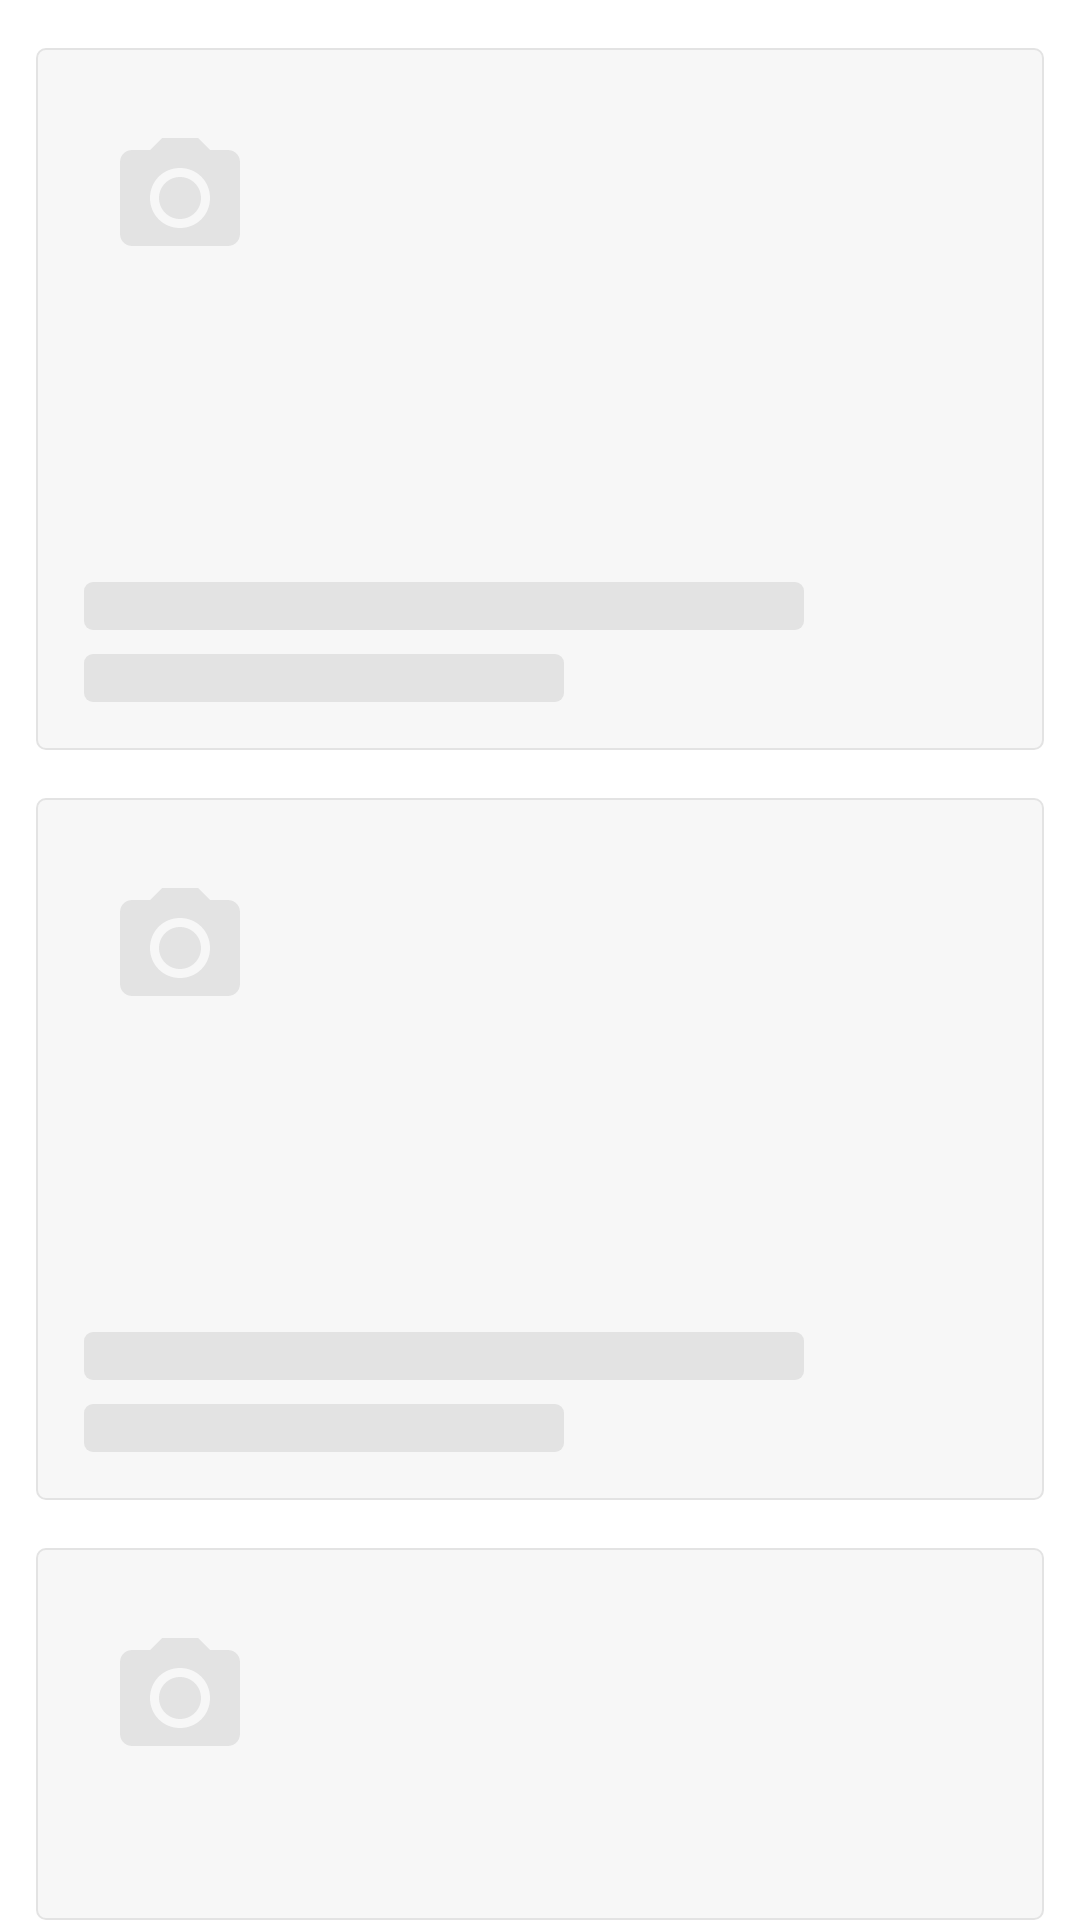

Layout XML and referenced resources for this Android screen:
<!-- AndroidManifest.xml: application theme AppTheme -->
<!-- res/layout/fragment_upcoming.xml -->
<?xml version="1.0" encoding="utf-8"?>
<FrameLayout xmlns:android="http://schemas.android.com/apk/res/android"
    android:layout_width="match_parent"
    android:layout_height="match_parent"
    xmlns:app="http://schemas.android.com/apk/res-auto"
    android:orientation="vertical"
    android:background="@color/background_color">

    <LinearLayout
        android:layout_width="match_parent"
        android:layout_height="match_parent"
        android:orientation="vertical">
    <LinearLayout
        android:id="@+id/empty_layout"
        android:layout_width="match_parent"
        android:layout_height="wrap_content"
        android:orientation="vertical"
        android:layout_marginTop="48dp"
        android:layout_marginLeft="12dp"
        android:layout_marginRight="12dp"
        android:layout_marginBottom="32dp"
        android:gravity="center_horizontal"
        android:visibility="gone"
        >

        <ImageView
            android:layout_width="48dp"
            android:layout_height="48dp"
            android:src="@drawable/ic_list"
            />

        <TextView
            style="@style/Body1CentreTextStyle"
            android:layout_width="wrap_content"
            android:layout_height="24dp"
            android:text="Nothing to show"
            android:layout_marginTop="16dp"
            android:lineHeight="24sp"
            />

        <TextView
            style="@style/Body2TextStyle"
            android:layout_width="match_parent"
            android:layout_height="40dp"
            android:text="@string/empty_statement"
            android:textAlignment="center"
            android:lineHeight="20sp"
            />

    </LinearLayout>

        <LinearLayout
            android:id="@+id/error_layout"
            android:layout_width="match_parent"
            android:layout_height="wrap_content"
            android:orientation="vertical"
            android:layout_marginTop="48dp"
            android:layout_marginLeft="12dp"
            android:layout_marginRight="12dp"
            android:layout_marginBottom="32dp"
            android:gravity="center_horizontal"
            android:visibility="gone"
            >

            <ImageView
                android:layout_width="48dp"
                android:layout_height="48dp"
                android:src="@drawable/ic_error"
                />

            <TextView
                style="@style/Body1CentreTextStyle"
                android:layout_width="wrap_content"
                android:layout_height="wrap_content"
                android:text="Something's gone wrong"
                android:layout_marginTop="16dp"
                android:lineHeight="24sp"
                />

            <TextView
                style="@style/Body2TextStyle"
                android:layout_width="match_parent"
                android:layout_height="40dp"
                android:text="We couldn't load the upcoming events. Check your cellular or wifi connection and try again."
                android:textAlignment="center"
                android:lineHeight="20sp"
                />
            <Button
                android:id="@+id/error_retry_btn"
                android:layout_width="wrap_content"
                android:layout_height="wrap_content"
                android:text="RETRY"
                android:background="@drawable/button_bg"
                android:paddingLeft="16dp"
                android:paddingRight="16dp"
                android:paddingTop="8dp"
                android:paddingBottom="8dp"
                android:layout_marginTop="20dp"
                android:textAppearance="@style/ButtonText"/>

        </LinearLayout>
        <LinearLayout
            android:id="@+id/no_connection_layout"
            android:layout_width="match_parent"
            android:layout_height="wrap_content"
            android:orientation="vertical"
            android:layout_marginTop="48dp"
            android:layout_marginLeft="12dp"
            android:layout_marginRight="12dp"
            android:layout_marginBottom="32dp"
            android:gravity="center_horizontal"
            android:visibility="gone"
            >

            <ImageView
                android:layout_width="48dp"
                android:layout_height="48dp"
                android:src="@drawable/ic_offline"
                />

            <TextView
                style="@style/Body1CentreTextStyle"
                android:layout_width="wrap_content"
                android:layout_height="wrap_content"
                android:text="No connection"
                android:layout_marginTop="16dp"
                android:lineHeight="24sp"
                />

            <TextView
                style="@style/Body2TextStyle"
                android:layout_width="match_parent"
                android:layout_height="40dp"
                android:text="You appear to be offline. Check your mobile or wifi connection and try again."
                android:textAlignment="center"
                android:lineHeight="20sp"
                />
            <Button
                android:id="@+id/offline_retry_btn"
                android:layout_width="wrap_content"
                android:layout_height="wrap_content"
                android:text="RETRY"
                android:background="@drawable/button_bg"
                android:paddingLeft="16dp"
                android:paddingRight="16dp"
                android:paddingTop="8dp"
                android:paddingBottom="8dp"
                android:layout_marginTop="20dp"
                android:textAppearance="@style/ButtonText"/>

        </LinearLayout>

        <LinearLayout
        android:id="@+id/loading_layout"
        android:layout_width="match_parent"
        android:layout_height="wrap_content"
        android:orientation="vertical"
        android:layout_marginTop="16dp"
        android:layout_marginLeft="12dp"
        android:layout_marginRight="12dp"
        >

        <LinearLayout
            android:layout_width="match_parent"
            android:layout_height="wrap_content"
            android:orientation="vertical"
            android:background="@drawable/bg_rounded_empty">
            <ImageView
                android:layout_width="48dp"
                android:layout_height="48dp"
                android:src="@drawable/ic_camera"
                android:layout_margin="24dp"
                app:tint="@color/atom_block_bg_color"
                />

            <LinearLayout
                android:layout_width="240dp"
                android:layout_height="16dp"
                android:layout_marginLeft="16dp"
                android:layout_marginTop="82dp"
                android:background="@drawable/bg_rounded_block">

            </LinearLayout>

            <LinearLayout
                android:layout_width="160dp"
                android:layout_height="16dp"
                android:layout_marginLeft="16dp"
                android:layout_marginTop="8dp"
                android:layout_marginBottom="16dp"
                android:background="@drawable/bg_rounded_block">

            </LinearLayout>
        </LinearLayout>

        <LinearLayout
            android:layout_width="match_parent"
            android:layout_height="wrap_content"
            android:orientation="vertical"
            android:layout_marginTop="16dp"
            android:background="@drawable/bg_rounded_empty">
            <ImageView
                android:layout_width="48dp"
                android:layout_height="48dp"
                android:src="@drawable/ic_camera"
                android:layout_margin="24dp"
                app:tint="@color/atom_block_bg_color"
                />

            <LinearLayout
                android:layout_width="240dp"
                android:layout_height="16dp"
                android:layout_marginLeft="16dp"
                android:layout_marginTop="82dp"
                android:background="@drawable/bg_rounded_block">

            </LinearLayout>

            <LinearLayout
                android:layout_width="160dp"
                android:layout_height="16dp"
                android:layout_marginLeft="16dp"
                android:layout_marginTop="8dp"
                android:layout_marginBottom="16dp"
                android:background="@drawable/bg_rounded_block">

            </LinearLayout>
        </LinearLayout>
        <LinearLayout
            android:layout_width="match_parent"
            android:layout_height="wrap_content"
            android:orientation="vertical"
            android:layout_marginTop="16dp"
            android:background="@drawable/bg_rounded_empty">
            <ImageView
                android:layout_width="48dp"
                android:layout_height="48dp"
                android:src="@drawable/ic_camera"
                android:layout_margin="24dp"
                app:tint="@color/atom_block_bg_color"
                />

            <LinearLayout
                android:layout_width="240dp"
                android:layout_height="16dp"
                android:layout_marginLeft="16dp"
                android:layout_marginTop="82dp"
                android:background="@drawable/bg_rounded_block">

            </LinearLayout>

            <LinearLayout
                android:layout_width="160dp"
                android:layout_height="16dp"
                android:layout_marginLeft="16dp"
                android:layout_marginTop="8dp"
                android:layout_marginBottom="16dp"
                android:background="@drawable/bg_rounded_block">

            </LinearLayout>
        </LinearLayout>

    </LinearLayout>
    </LinearLayout>

    <androidx.recyclerview.widget.RecyclerView
        android:id="@+id/upcomingEventList"
        android:layout_width="match_parent"
        android:layout_height="match_parent"
        />

</FrameLayout>
<!-- resources referenced by this layout -->
<resources>
  <color name="atom_block_bg_color">#e3e3e3</color>
  <color name="background_color">#ffffff</color>
  <!-- drawable bg_rounded_block (drawable) -->
  <?xml version="1.0" encoding="utf-8"?>
  <shape xmlns:android="http://schemas.android.com/apk/res/android">
      <solid android:color="@color/atom_block_bg_color" />
  
      <corners android:radius="3dp" />
  </shape>
  <!-- drawable bg_rounded_empty (drawable) -->
  <?xml version="1.0" encoding="utf-8"?>
  <shape xmlns:android="http://schemas.android.com/apk/res/android">
      <solid android:color="@color/component_bg_color" />
      <corners android:radius="3dp" />
      <stroke android:width="0.5dp"
          android:color="@color/component_border_color"
          />
  
  </shape>
  <!-- drawable button_bg (drawable) -->
  <?xml version="1.0" encoding="utf-8"?>
  <shape xmlns:android="http://schemas.android.com/apk/res/android">
      <solid android:color="@color/button_bg_color" />
  
      <corners android:radius="2dp" />
  </shape>
  <!-- drawable ic_error (drawable) -->
  <vector xmlns:android="http://schemas.android.com/apk/res/android"
      android:width="48dp"
      android:height="48dp"
      android:viewportWidth="48"
      android:viewportHeight="48">
    <path
        android:pathData="M24,4C12.954,4 4,12.954 4,24C4,35.046 12.954,44 24,44C35.046,44 44,35.046 44,24C44,12.954 35.046,4 24,4ZM26,34L22,34L22,30L26,30L26,34ZM26,26L22,26L22,14L26,14L26,26Z"
        android:strokeWidth="1"
        android:fillColor="#999999"
        android:fillType="evenOdd"
        android:strokeColor="#00000000"/>
  </vector>
  <string name="empty_statement">No upcoming events are scheduled. If this is incorrect, get in touch with our CORE team.</string>
  <style name="Body1CentreTextStyle">
          <item name="android:gravity">center_horizontal</item>
          <item name="android:fontFamily">sans-serif-medium</item>
          <item name="android:textStyle">normal</item>
          <item name="android:textSize">16sp</item>
          <item name="android:lineSpacingExtra">8sp</item>
          <item name="android:textColor">@color/dusty_grey</item>
      </style>
  <style name="Body2TextStyle">
          <item name="android:gravity">center_horizontal</item>
          <item name="android:fontFamily">sans-serif</item>
          <item name="android:textStyle">normal</item>
          <item name="android:textSize">14sp</item>
          <item name="android:lineSpacingExtra">6sp</item>
          <item name="android:textColor">@color/dusty_grey</item>
      </style>
  <style name="ButtonText">
          <item name="android:gravity">center_horizontal</item>
          <item name="android:fontFamily">sans-serif-medium</item>
          <item name="android:textStyle">normal</item>
          <item name="android:textSize">14sp</item>
          <item name="android:letterSpacing">0.04</item>
          <item name="android:lineSpacingExtra">6sp</item>
          <item name="android:textColor">@color/white</item>
      </style>
  <style name="AppTheme" parent="Theme.AppCompat.DayNight.NoActionBar">
          
          <item name="colorPrimary">@color/colorPrimary</item>
          <item name="colorPrimaryDark">@color/colorPrimaryDark</item>
          <item name="colorAccent">@color/colorAccent</item>
  
      </style>
  <color name="component_bg_color">#f7f7f7</color>
  <color name="component_border_color">#e3e3e3</color>
  <color name="button_bg_color">#ff9600</color>
  <color name="dusty_grey">#999999</color>
  <color name="white">#ffffff</color>
  <color name="colorPrimary">#005480</color>
  <color name="colorPrimaryDark">#003d5d</color>
  <color name="colorAccent">#03DAC5</color>
</resources>
